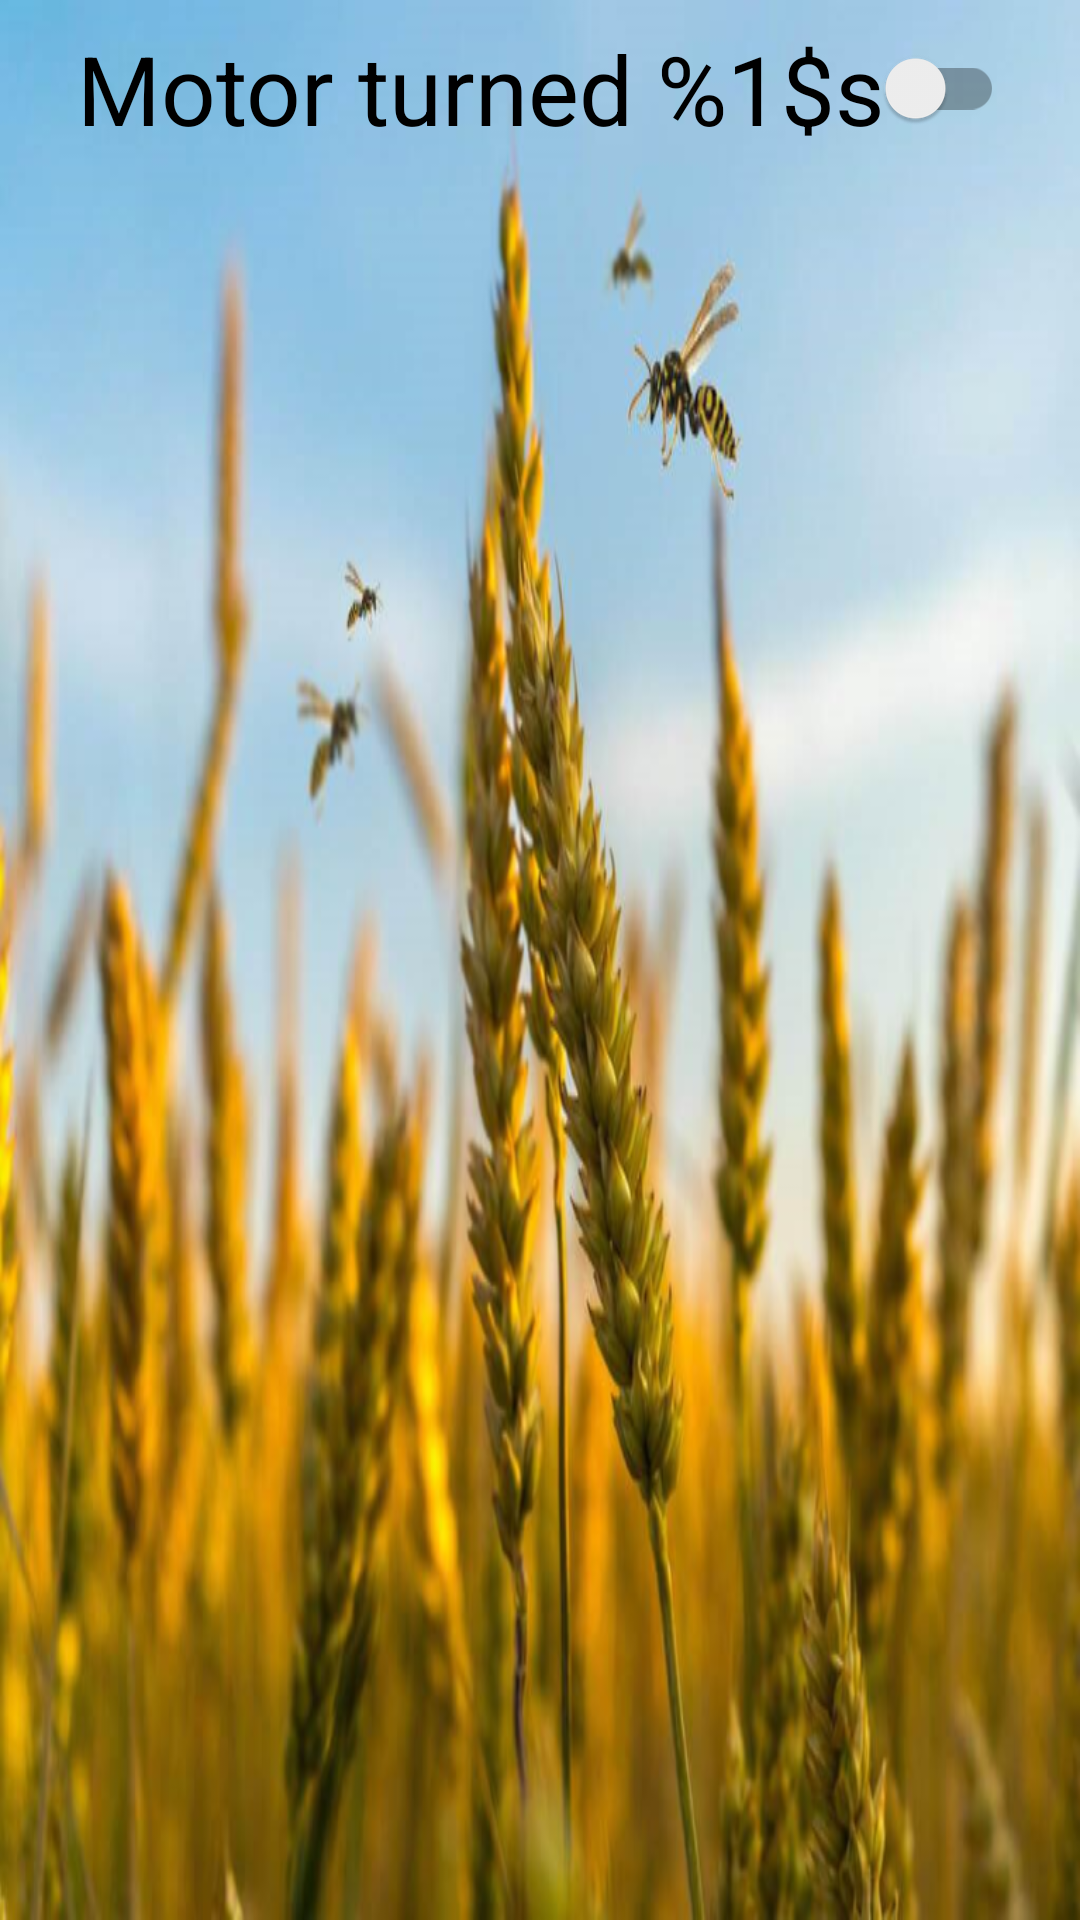

Produce the Android XML layout that renders to this screen, including the resource entries it uses.
<!-- AndroidManifest.xml: application theme AppTheme -->
<!-- res/layout/activity_motor.xml -->
<?xml version="1.0" encoding="utf-8"?>
<androidx.constraintlayout.widget.ConstraintLayout xmlns:android="http://schemas.android.com/apk/res/android"
    xmlns:app="http://schemas.android.com/apk/res-auto"
    xmlns:tools="http://schemas.android.com/tools"
    android:layout_width="match_parent"
    android:background="@drawable/overviewbg_res"
    android:layout_height="match_parent"
    tools:context=".MotorActivity">

    <com.google.android.material.switchmaterial.SwitchMaterial
        android:id="@+id/switch_motor"
        android:layout_width="wrap_content"
        android:layout_height="wrap_content"
        android:layout_marginStart="8dp"
        android:layout_marginTop="8dp"
        android:layout_marginEnd="8dp"
        android:text="@string/motor_status"
        android:textSize="32sp"
        android:textAppearance="@style/TextAppearance.AppCompat.Large"
        app:layout_constraintEnd_toEndOf="parent"
        app:layout_constraintStart_toStartOf="parent"
        app:layout_constraintTop_toTopOf="parent" />

</androidx.constraintlayout.widget.ConstraintLayout>
<!-- resources referenced by this layout -->
<resources>
  <!-- drawable overviewbg_res: png bitmap (drawable-hdpi, 181210 bytes) -->
  <string name="motor_status">Motor turned %1$s</string>
  <style name="AppTheme" parent="Theme.AppCompat.Light.DarkActionBar">
          
          <item name="colorPrimary">@color/colorPrimary</item>
          <item name="colorPrimaryDark">@color/colorPrimaryDark</item>
          <item name="colorAccent">@color/colorAccent</item>
          <item name="fontFamily">@font/font_default</item>
      </style>
  <!-- not gathered from this repository: default colours our renderer supplied (Android Studio template values) -->
  <color name="colorPrimary">#FF6200EE</color>
  <color name="colorPrimaryDark">#FF3700B3</color>
  <color name="colorAccent">#FF03DAC5</color>
</resources>
